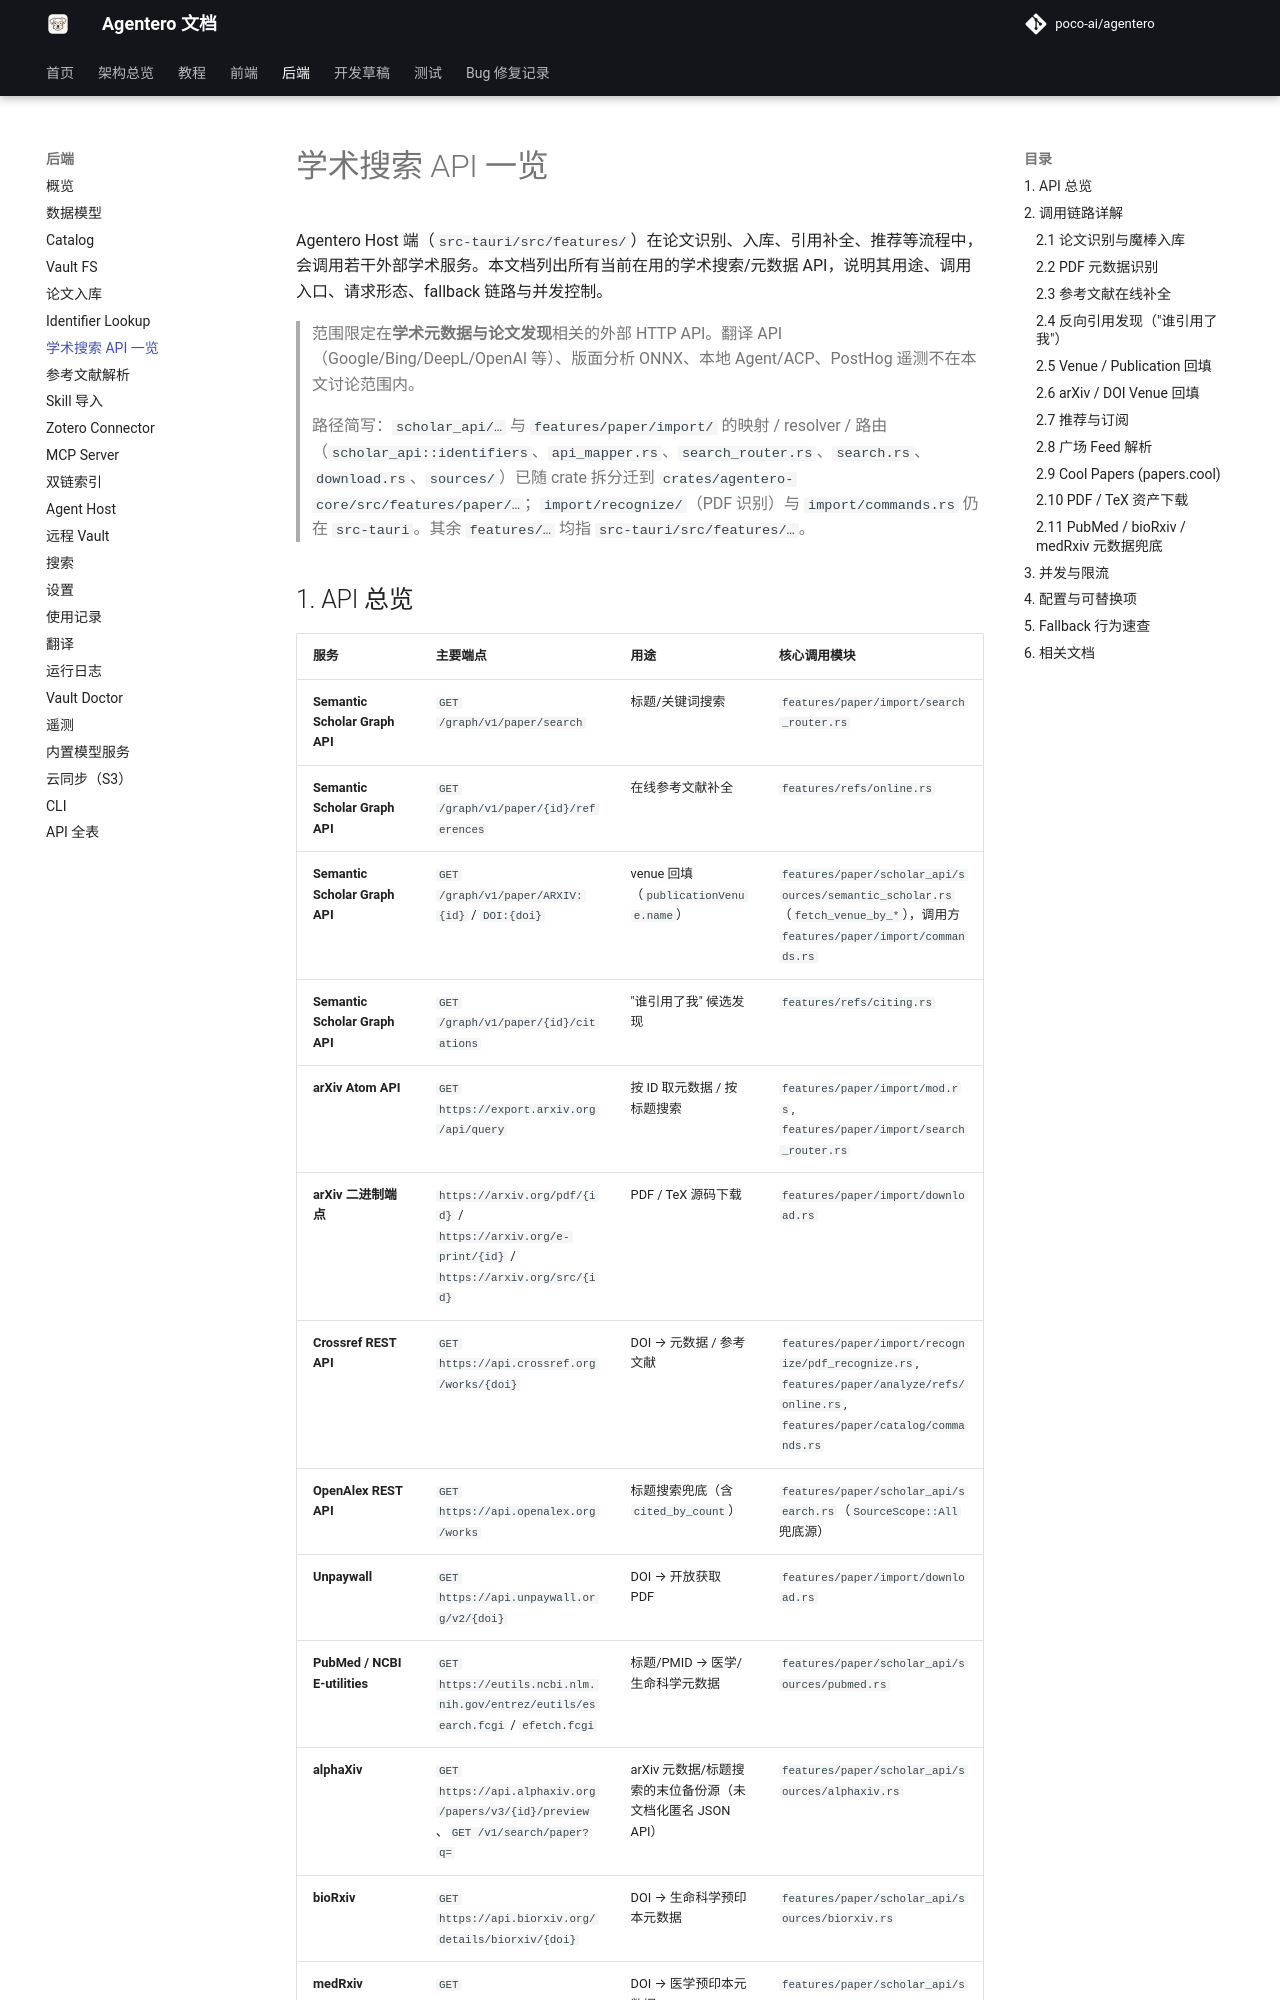

repository: byy-yby/Agentero · page: backend/academic-search-apis/index.html · generator: mkdocs

# 学术搜索 API 一览

Agentero Host 端（`src-tauri/src/features/`）在论文识别、入库、引用补全、推荐等流程中，会调用若干外部学术服务。本文档列出所有当前在用的学术搜索/元数据 API，说明其用途、调用入口、请求形态、fallback 链路与并发控制。

> 范围限定在**学术元数据与论文发现**相关的外部 HTTP API。翻译 API（Google/Bing/DeepL/OpenAI 等）、版面分析 ONNX、本地 Agent/ACP、PostHog 遥测不在本文讨论范围内。

> 路径简写：`scholar_api/…` 与 `features/paper/import/` 的映射 / resolver / 路由（`scholar_api::identifiers`、`api_mapper.rs`、`search_router.rs`、`search.rs`、`download.rs`、`sources/`）已随 crate 拆分迁到 `crates/agentero-core/src/features/paper/…`；`import/recognize/`（PDF 识别）与 `import/commands.rs` 仍在 `src-tauri`。其余 `features/…` 均指 `src-tauri/src/features/…`。
